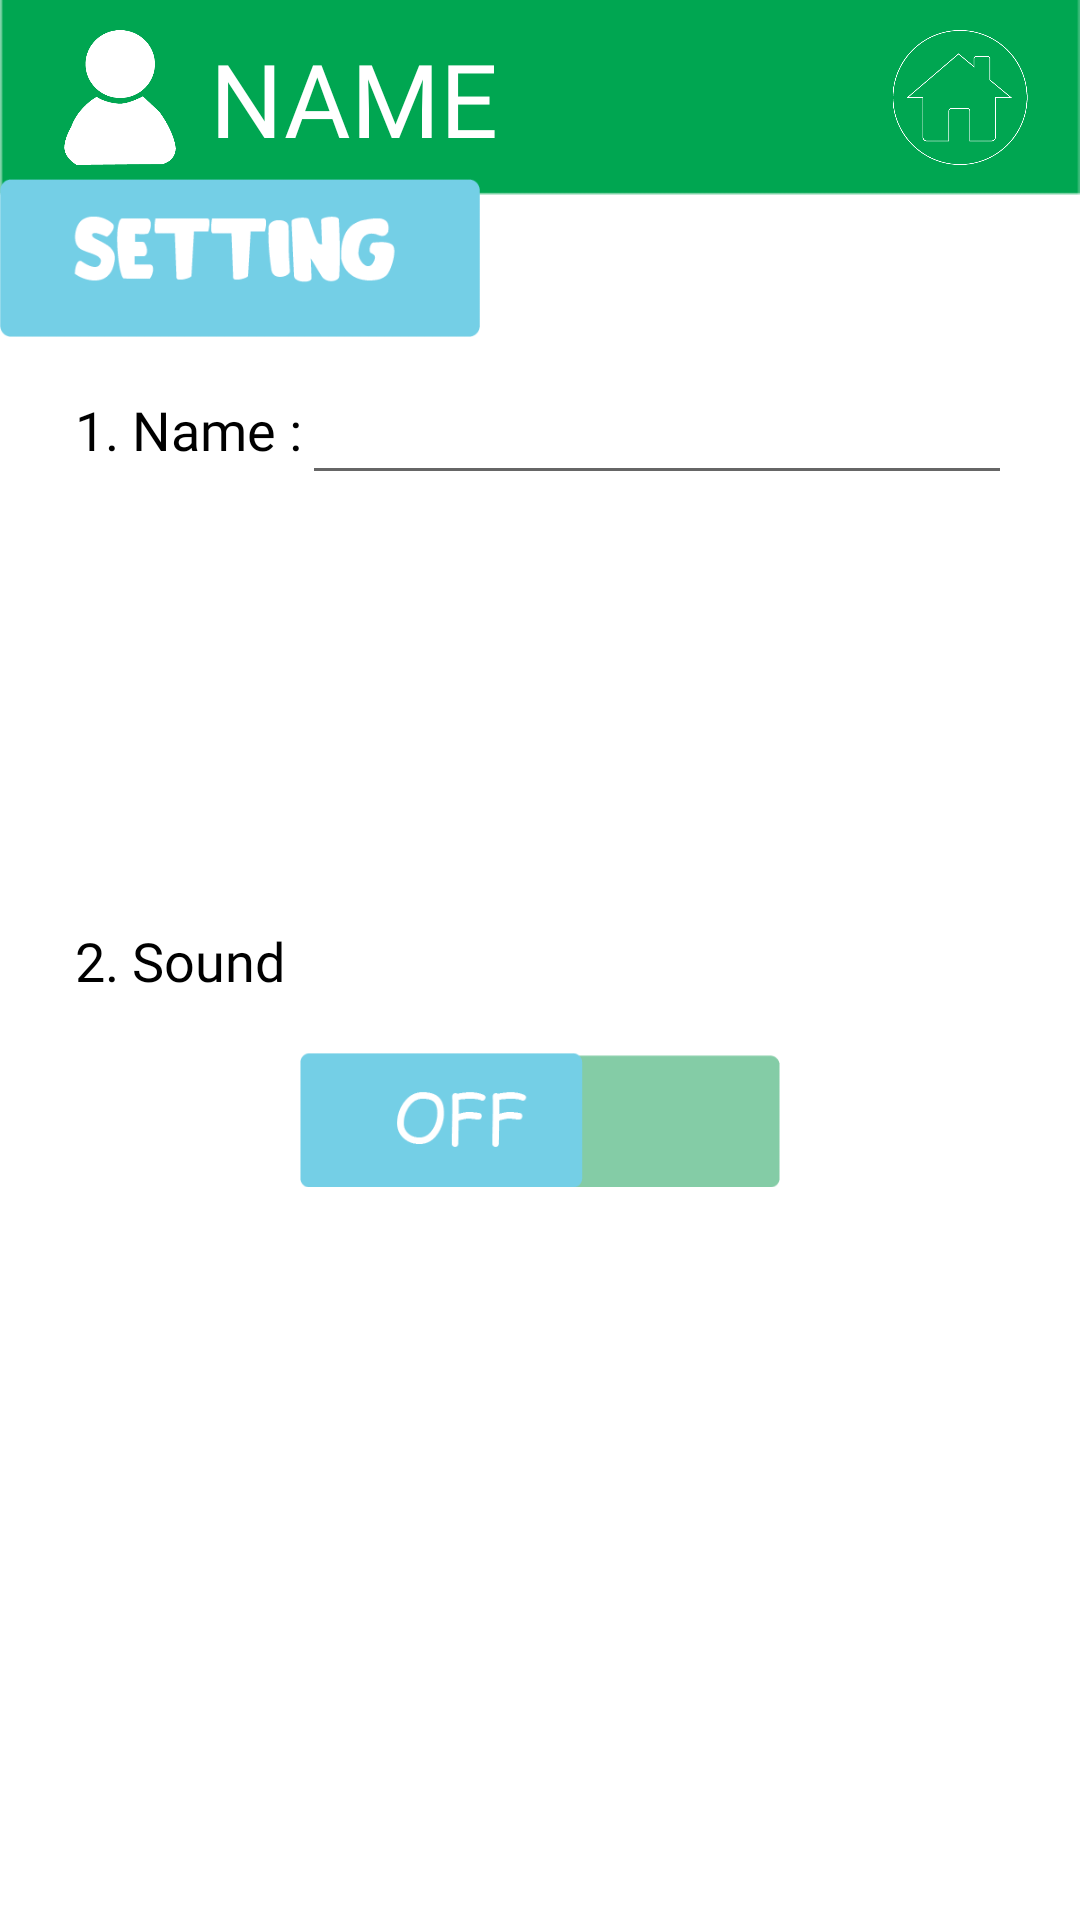

The Android layout XML behind this screen, and the referenced resources:
<!-- AndroidManifest.xml: application theme Theme.ScienceVibeApp -->
<!-- res/layout/fragment_third.xml -->
<?xml version="1.0" encoding="utf-8"?>
<androidx.constraintlayout.widget.ConstraintLayout xmlns:android="http://schemas.android.com/apk/res/android"
    xmlns:app="http://schemas.android.com/apk/res-auto"
    xmlns:tools="http://schemas.android.com/tools"
    android:layout_width="match_parent"
    android:layout_height="match_parent"
    tools:context=".ThirdFragment">

    <androidx.constraintlayout.widget.ConstraintLayout
        android:id="@+id/constraintLayout"
        android:layout_width="0dp"
        android:layout_height="65dp"
        android:background="@drawable/green_bracket"
        android:paddingHorizontal="10dp"
        android:paddingVertical="10dp"
        app:layout_constraintEnd_toEndOf="parent"
        app:layout_constraintStart_toStartOf="parent"
        app:layout_constraintTop_toTopOf="parent">

        <ImageView
            android:id="@+id/imageView2"
            android:layout_width="60dp"
            android:layout_height="wrap_content"
            android:src="@drawable/setting_icon"
            app:layout_constraintBottom_toBottomOf="parent"
            app:layout_constraintStart_toStartOf="parent"
            app:layout_constraintTop_toTopOf="parent" />

        <ImageView
            android:id="@+id/home_image"
            android:layout_width="60dp"
            android:layout_height="wrap_content"
            android:src="@drawable/homepage_button"
            app:layout_constraintBottom_toBottomOf="parent"
            app:layout_constraintEnd_toEndOf="parent"
            app:layout_constraintTop_toTopOf="parent" />

        <TextView
            android:id="@+id/app_bar_name3"
            android:layout_width="0dp"
            android:layout_height="wrap_content"
            android:fontFamily="@font/beachday"
            android:hint="NAME"
            android:text="NAME"
            android:textColor="@color/white"
            android:textSize="34sp"
            app:layout_constraintBottom_toBottomOf="parent"
            app:layout_constraintEnd_toStartOf="@+id/home_image"
            app:layout_constraintStart_toEndOf="@+id/imageView2" />
    </androidx.constraintlayout.widget.ConstraintLayout>

    <ImageView
        android:id="@+id/imageView3"
        android:layout_width="160dp"
        android:layout_height="70dp"
        android:layout_marginTop="51dp"
        android:src="@drawable/setting_button"
        app:layout_constraintStart_toStartOf="parent"
        app:layout_constraintTop_toTopOf="parent" />

    <TextView
        android:id="@+id/textView2"
        android:layout_width="wrap_content"
        android:layout_height="wrap_content"
        android:layout_marginStart="25dp"
        android:fontFamily="@font/plasticloveregular"
        android:text="1. Name :"
        android:textColor="@color/black"
        android:textSize="18sp"
        app:layout_constraintBottom_toBottomOf="@+id/editTextTextPersonName"
        app:layout_constraintStart_toStartOf="@+id/imageView3"
        app:layout_constraintTop_toBottomOf="@+id/imageView3" />

    <EditText
        android:id="@+id/editTextTextPersonName"
        android:layout_width="wrap_content"
        android:layout_height="wrap_content"
        android:ems="10"
        android:fontFamily="@font/plasticloveregular"
        android:inputType="textPersonName"
        android:maxWidth="200dp"
        android:paddingHorizontal="5dp"
        android:textColor="@color/black"
        android:textSize="20sp"
        app:layout_constraintStart_toEndOf="@+id/textView2"
        app:layout_constraintTop_toBottomOf="@+id/imageView3" />

    <TextView
        android:id="@+id/textView3"
        android:layout_width="wrap_content"
        android:layout_height="wrap_content"
        android:layout_marginStart="25dp"
        android:fontFamily="@font/plasticloveregular"
        android:text="2. Sound"
        android:textColor="@color/black"
        android:textSize="18sp"
        app:layout_constraintBottom_toBottomOf="parent"
        app:layout_constraintStart_toStartOf="@+id/imageView3"
        app:layout_constraintTop_toTopOf="@+id/constraintLayout" />

    <ImageView
        android:id="@+id/image_sound_on_off"
        android:layout_width="160dp"
        android:layout_height="50dp"
        android:layout_marginTop="16dp"
        android:src="@drawable/off_button"
        app:layout_constraintEnd_toEndOf="parent"
        app:layout_constraintStart_toStartOf="parent"
        app:layout_constraintTop_toBottomOf="@+id/textView3" />

</androidx.constraintlayout.widget.ConstraintLayout>
<!-- resources referenced by this layout -->
<resources>
  <!-- drawable green_bracket: png bitmap (drawable-v24, 576 bytes) -->
  <!-- drawable homepage_button: png bitmap (drawable-v24, 11921 bytes) -->
  <!-- drawable off_button: png bitmap (drawable-v24, 3240 bytes) -->
  <!-- drawable setting_button: png bitmap (drawable-v24, 6261 bytes) -->
  <!-- drawable setting_icon: png bitmap (drawable-v24, 5926 bytes) -->
  <style name="Theme.ScienceVibeApp" parent="Theme.MaterialComponents.DayNight.DarkActionBar">
          
          <item name="colorPrimary">@color/purple_500</item>
          <item name="colorPrimaryVariant">@color/purple_700</item>
          <item name="colorOnPrimary">@color/white</item>
          
          <item name="colorSecondary">@color/teal_200</item>
          <item name="colorSecondaryVariant">@color/teal_700</item>
          <item name="colorOnSecondary">@color/black</item>
          
          <item name="android:statusBarColor" tools:targetApi="l">?attr/colorPrimaryVariant</item>
          
      </style>
  <!-- not gathered from this repository: default colours our renderer supplied (Android Studio template values) -->
  <color name="purple_500">#FF6200EE</color>
  <color name="purple_700">#FF3700B3</color>
  <color name="teal_200">#FF03DAC5</color>
  <color name="teal_700">#FF018786</color>
  <color name="black">#FF000000</color>
  <color name="white">#FFFFFFFF</color>
</resources>
